Run: headless pygame with SDL's dummy video driver; simulated clock (each Clock.tick advances the game by its frame time, no real sleeping); random seed 0; keys injected as events and as key.get_pressed() state; no mouse input.
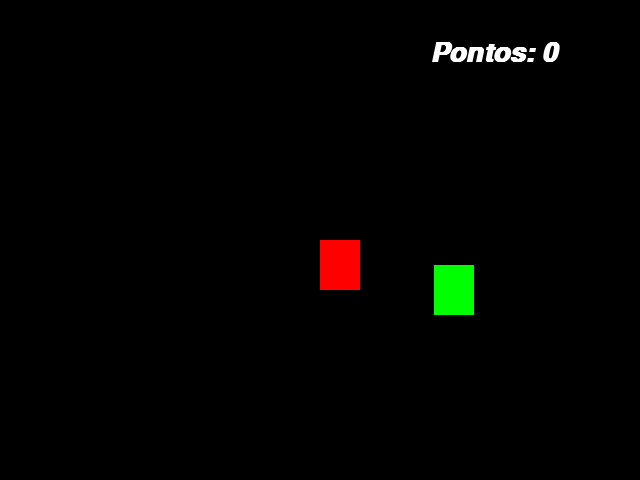
Frame 1 of 4 · flips 1–60 · no input
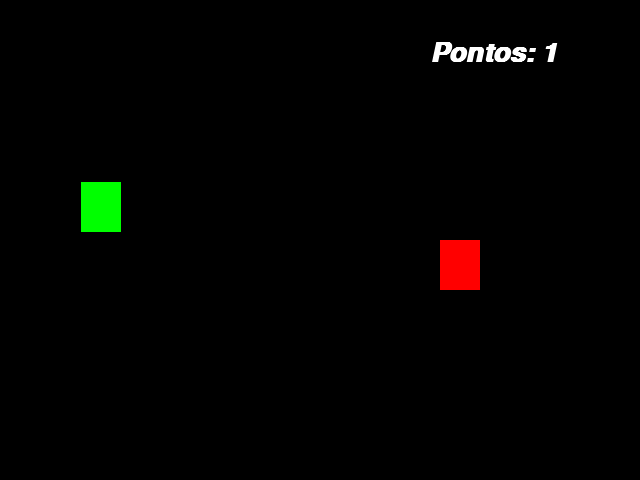
Frame 2 of 4 · flips 61–180 · tapped SPACE, RETURN · held RIGHT (→), D
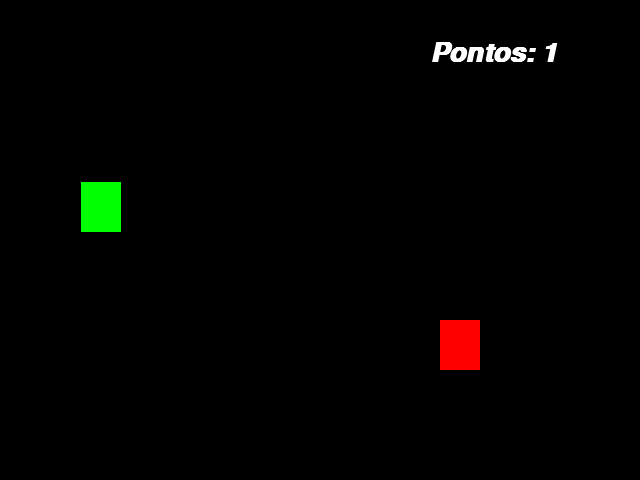
Frame 3 of 4 · flips 181–300 · held DOWN (↓), S
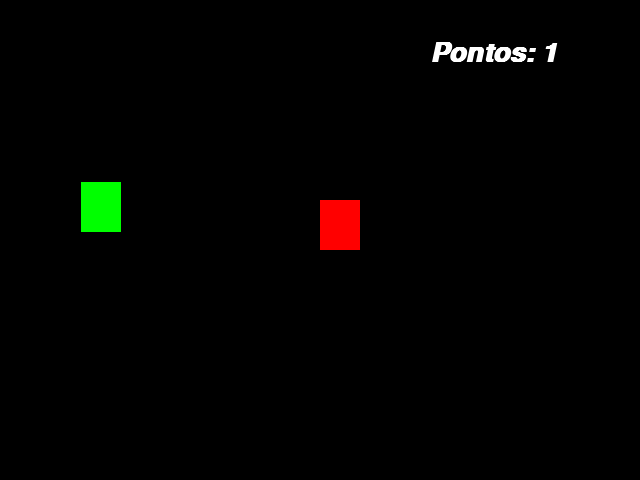
Frame 4 of 4 · flips 301–420 · held LEFT (←), A, UP (↑), W

The pygame program that drew these frames:

import pygame
from pygame.locals import *
from sys import exit
from random import randint

pygame.init()

largura = 640
altura = 480
x = largura / 2
y = altura / 2

x_azul = randint(40, 600)
y_azul = randint(50, 430)

pontos = 0
fonte = pygame.font.SysFont('arial', 40, True, True)

tela = pygame.display.set_mode((largura, altura))
pygame.display.set_caption('Jogo')
relogio = pygame.time.Clock()

while True:
    relogio.tick(60)
    tela.fill((0, 0, 0))

    mensagem = f'Pontos: {pontos}'
    texto_formatado = fonte.render(mensagem, True, (255, 255, 255))

    for event in pygame.event.get():
        if event.type == QUIT:
            pygame.quit()
            exit()
        
        if pygame.key.get_pressed()[K_a]:
            x -= 20
        if pygame.key.get_pressed()[K_d]:
            x += 20
        if pygame.key.get_pressed()[K_w]:
            y -= 20
        if pygame.key.get_pressed()[K_s]:
            y += 20

    ret_vermelho = pygame.draw.rect(tela, (255, 0, 0), (x, y, 40, 50)) #pos(200, 300), width = 40px, height =  50px
    ret_azul = pygame.draw.rect(tela, (0, 255, 0), (x_azul, y_azul, 40, 50))

    if ret_vermelho.colliderect(ret_azul):
        x_azul = randint(40, 600)
        y_azul = randint(50, 430)
        pontos += 1
    tela.blit(texto_formatado, (430, 40)) #Printando o texto na tela
    pygame.display.update()
